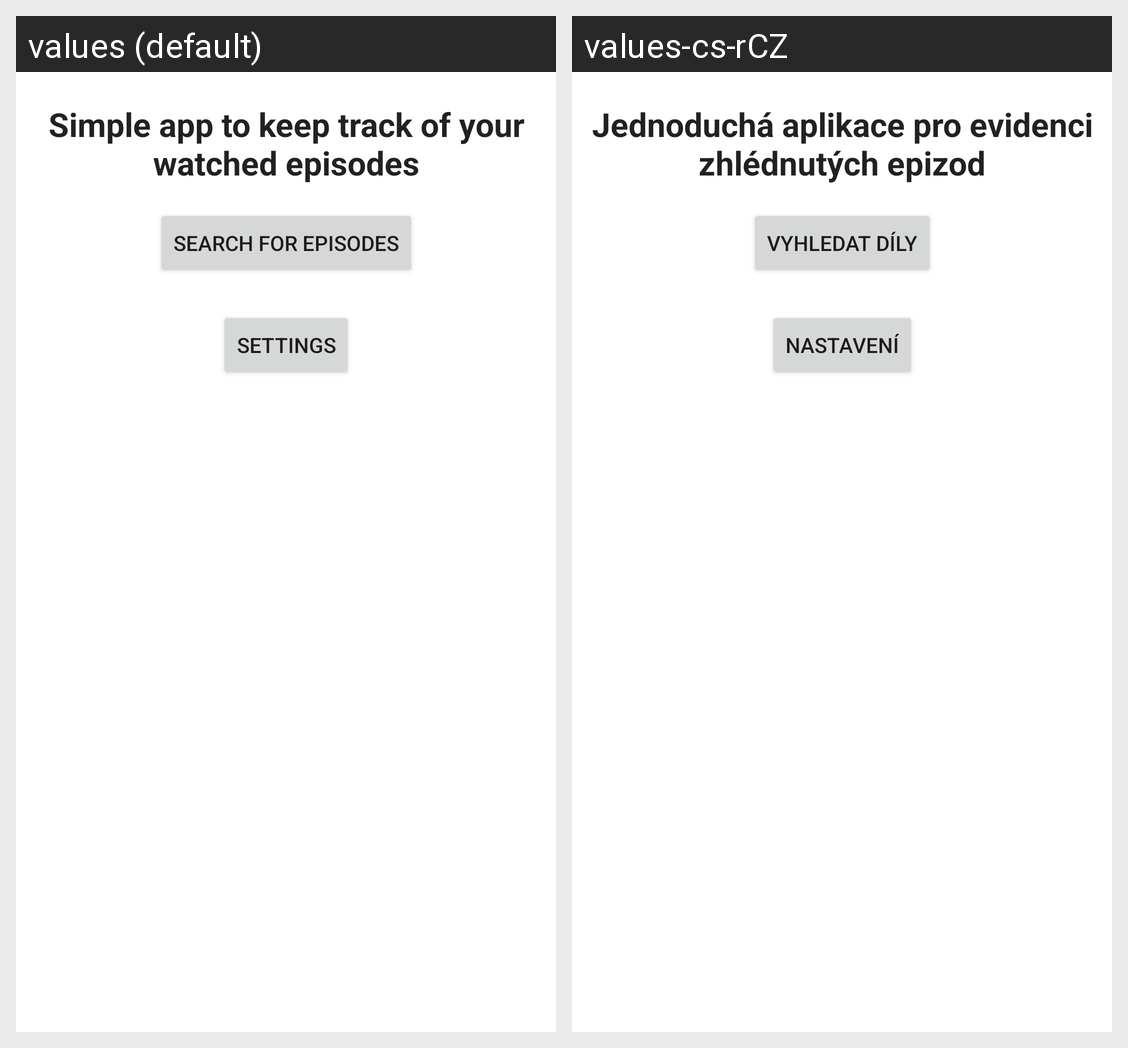

Here is an Android app screen in its default locale and in the app's own translations. Write out the translated-string differences for the strings that appear on this screen.
Android screen res/layout/activity_main.xml rendered under 2 locales, left to right: values (default), values-cs-rCZ. Device: Nexus 5 (rendered at 1080×1920; each locale shown at half size, 540×960, under a caption strip naming it); theme Theme.TheSimpsonsDatabaseMobile.
Strings drawn on this screen, with the default value and each locale's value (text and hints the layout hard-codes, and strings that could not be matched under every locale, appear in the picture but are not listed):

description
  values: Simple app to keep track of your watched episodes
  values-cs-rCZ: Jednoduchá aplikace pro evidenci zhlédnutých epizod

search_episode
  values: Search for episodes
  values-cs-rCZ: Vyhledat díly

settings
  values: Settings
  values-cs-rCZ: Nastavení
